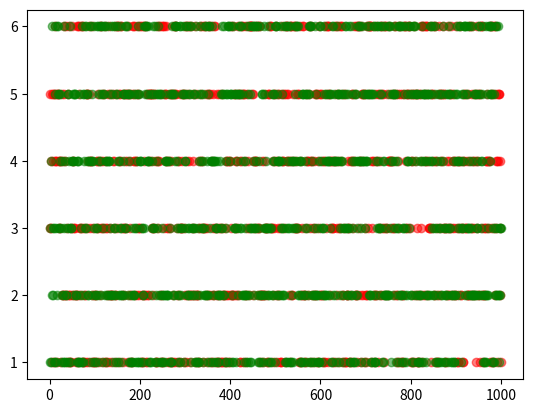

The matplotlib source for this figure:
#! python3.6
"""
[redacted]
    功能：模拟掷色子
    版本：0.3.0
    日期：2018-1-5
    许可证：GPL3+
    0.1.0 新增功能：（1）模拟抛掷一个色子，并输出其结果
                    （2）遍历列表时，同时返回索引号和值
    0.2.0 更新功能：模拟抛掷两个色子
    0.3.0 新增功能：可视化抛掷两个色子的结果
"""
import random
import matplotlib.pyplot as plt


def roll_dice():
    points = random.randint(1, 6)
    return points


def main():
    # input
    total_times = 1000
    result_list = [0] * 12
    point_list = list(range(2, 13))
    result_dict = dict(zip(point_list, result_list))
    point_1_list = []
    point_2_list = []

    # 掷色子
    for i in range(total_times):
        points_1 = roll_dice()
        points_2 = roll_dice()
        point_1_list.append(points_1)
        point_2_list.append(points_2)
        for j in range(2, 13):
            if (points_1 + points_2) == j:
                result_dict[j] += 1

    # 数据可视化 散点图 坐标列表
    x = list(range(1, total_times + 1))
    plt.scatter(x, point_1_list, c='red', alpha=0.5)
    plt.scatter(x, point_2_list, c='green', alpha=0.5)

    # output
    for i, times in result_dict.items():
        print('点数 {} 的次数为 {}，频率为 {}'.format(i, times, times / total_times))
    plt.show()


if __name__ == '__main__':
    main()
